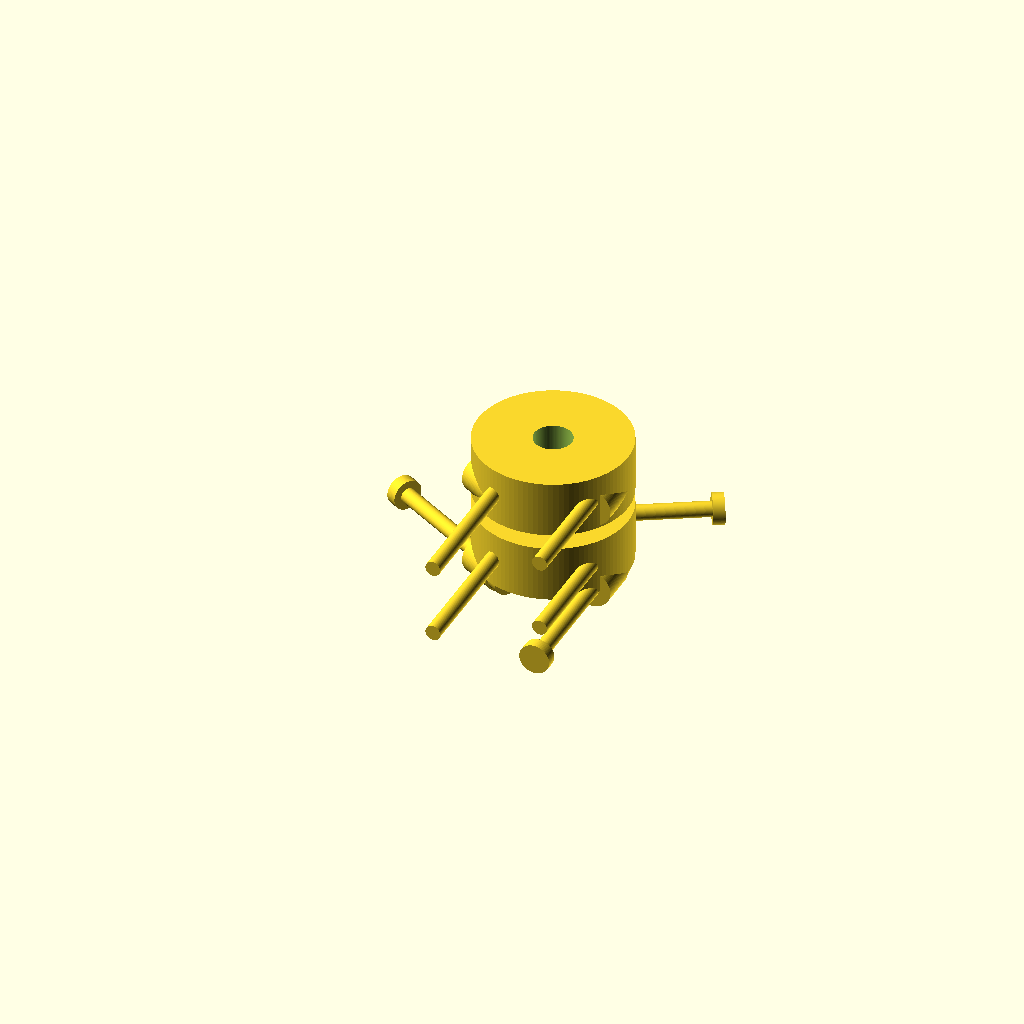
Cell 1: the model at its default parameters.
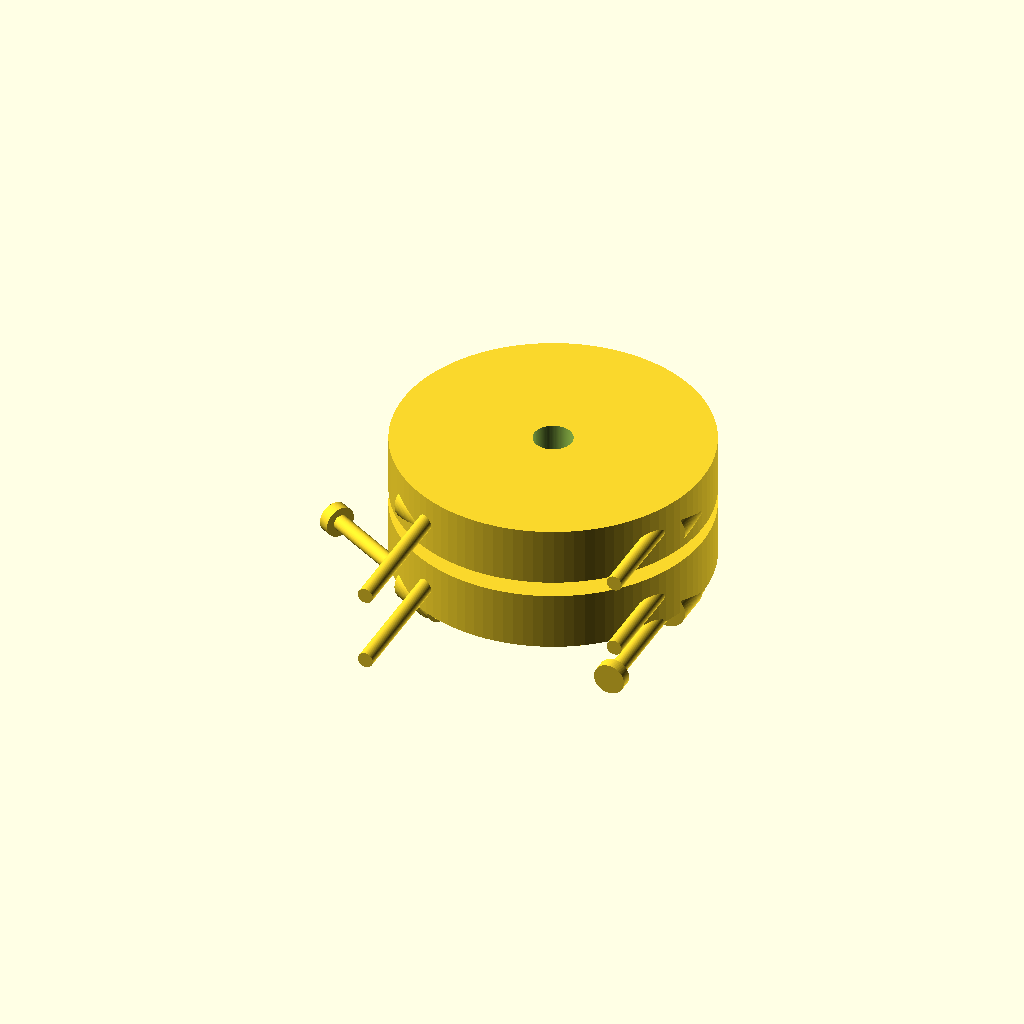
Cell 2: hub_radius = 40 (everything else at default).
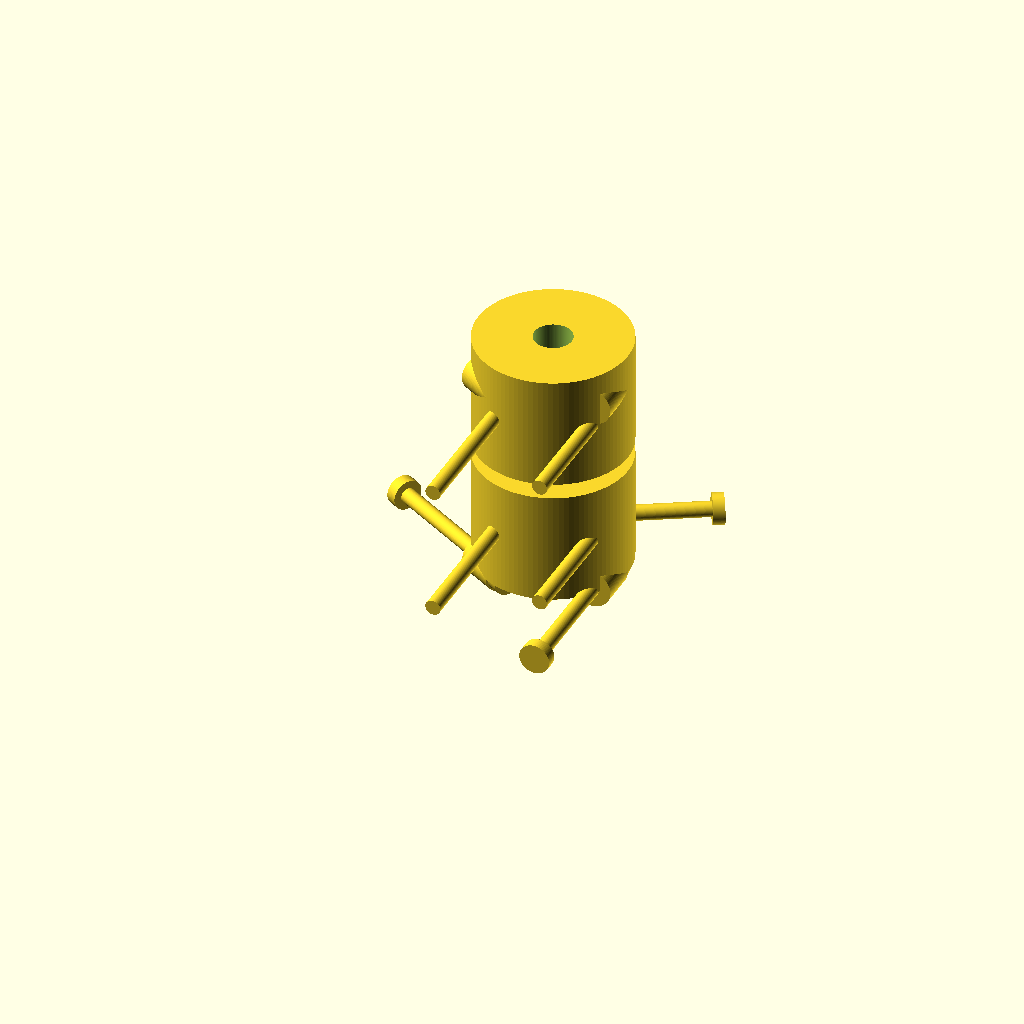
Cell 3: the same model with hub_height = 30.
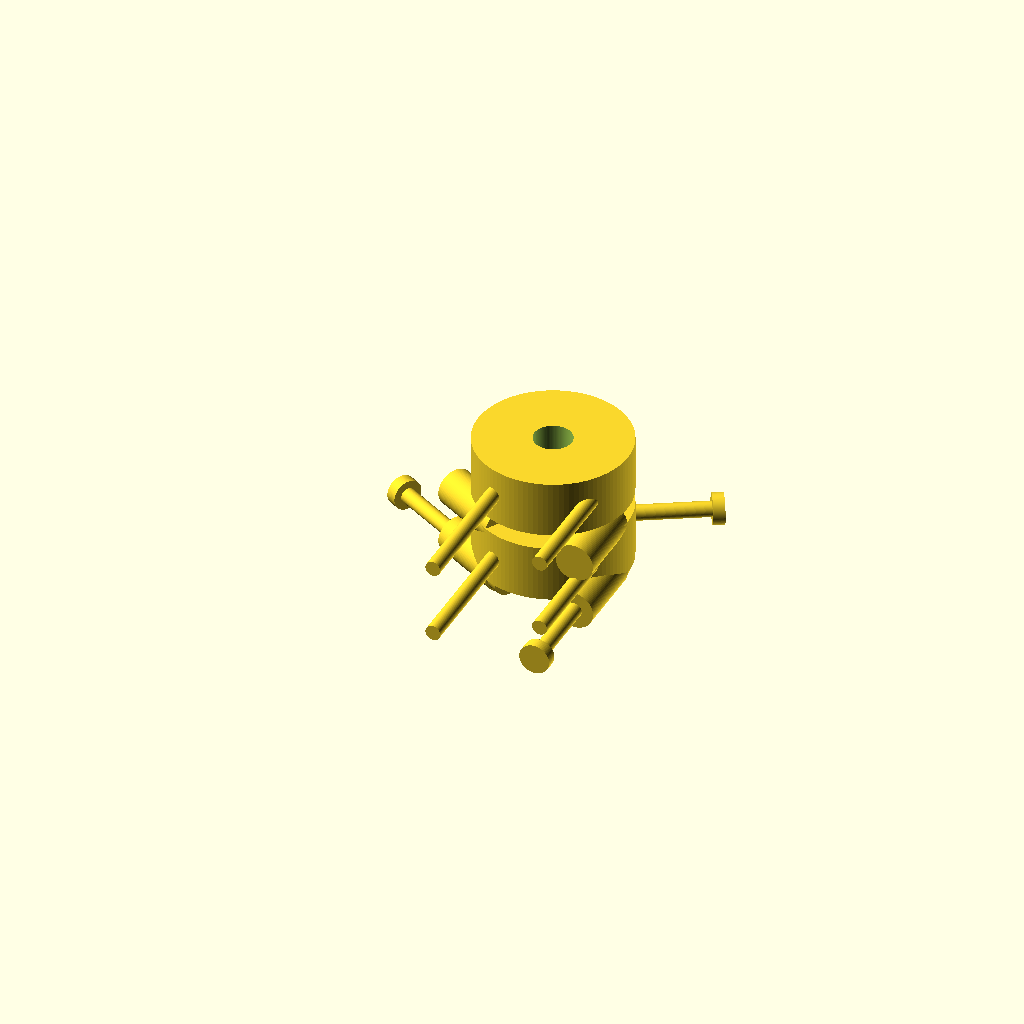
Cell 4: jaw_length = 20 (everything else at default).
One fixed orthographic camera (rotation 55°, 0°, 25°; colour scheme Cornfield) for every cell.
OpenSCAD source file TracePart/objfile_15/output_0/objfile_15.scad:

$fn = 100;

// Parameters
hub_radius = 20;
hub_height = 15;
bore_radius = 5;
jaw_radius = 5;
jaw_length = 10;
jaw_thickness = 5;
bolt_radius = 2;
bolt_head_radius = 4;
bolt_length = 40;
nut_radius = 4.5;
nut_height = 3;
insert_arm_length = 10;
insert_arm_thickness = 4;
insert_radius = 5;

// Modules
module hub(is_left=true) {
    difference() {
        cylinder(h=hub_height, r=hub_radius);
        translate([0, 0, -1])
            cylinder(h=hub_height+2, r=bore_radius);
    }

    // Jaws
    for (i = [0:2]) {
        rotate([0, 0, i*120])
        translate([hub_radius - jaw_radius, 0, 0])
        if (is_left)
            translate([0, 0, hub_height - jaw_length])
                rotate([90, 0, 0])
                    cylinder(h=jaw_length, r=jaw_radius);
        else
            rotate([90, 0, 0])
                cylinder(h=jaw_length, r=jaw_radius);
    }

    // Bolt holes
    for (i = [0:2]) {
        angle = i * 120;
        x = (hub_radius - 5) * cos(angle);
        y = (hub_radius - 5) * sin(angle);
        translate([x, y, hub_height/2])
            rotate([90, 0, 0])
                cylinder(h=bolt_length, r=bolt_radius);
    }
}

module elastomer_insert() {
    union() {
        for (i = [0:5]) {
            rotate([0, 0, i*60])
            translate([insert_arm_length/2, 0, 0])
                cube([insert_arm_length, insert_arm_thickness, insert_arm_thickness], center=true);
        }
        cylinder(h=insert_arm_thickness, r=insert_radius, center=true);
    }
}

module bolt_with_nut() {
    union() {
        // Bolt shaft
        cylinder(h=bolt_length, r=bolt_radius);
        // Bolt head
        translate([0, 0, bolt_length])
            cylinder(h=3, r=bolt_head_radius);
        // Nut
        translate([0, 0, -nut_height])
            cylinder(h=nut_height, r=nut_radius);
    }
}

// Assembly
module coupling_assembly() {
    // Left hub
    translate([0, 0, hub_height + insert_arm_thickness])
        hub(true);

    // Elastomer insert
    translate([0, 0, hub_height])
        elastomer_insert();

    // Right hub
    hub(false);

    // Bolts and nuts
    for (i = [0:2]) {
        angle = i * 120;
        x = (hub_radius - 5) * cos(angle);
        y = (hub_radius - 5) * sin(angle);
        translate([x, y, 0])
            rotate([90, 0, angle])
                bolt_with_nut();
    }
}

coupling_assembly();
Customizer parameters (derived from the source; name, type, default, range or options):
hub_radius: number, default 20
hub_height: number, default 15
bore_radius: number, default 5
jaw_radius: number, default 5
jaw_length: number, default 10
jaw_thickness: number, default 5
bolt_radius: number, default 2
bolt_head_radius: number, default 4
bolt_length: number, default 40
nut_radius: number, default 4.5
nut_height: number, default 3
insert_arm_length: number, default 10
insert_arm_thickness: number, default 4
insert_radius: number, default 5
